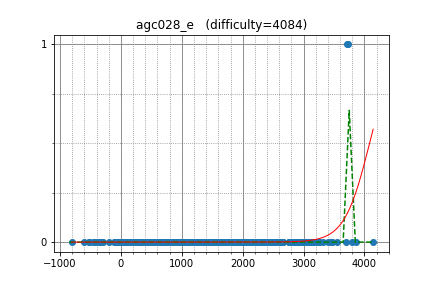

Data behind this chart, as committed beside it:
tourist, 4143.730468, 0
LHiC, 3695, 0
vepifanov, 3459, 0
kczno1, 2436, 0
sert, 2351, 0
cospleermusora, 3711, 1
eatmore, 3256, 0
Stonefeang, 3404, 0
fizzydavid, 3088, 0
wxh010910, 3252, 0
fjzzq2002, 3087, 0
Kaban5, 2756, 0
Um_nik, 3857, 0
palayutm, 2636, 0
Petr, 3789, 0
Huziwara, 2932, 0
zhouyuyang, 2905, 0
DEGwer, 3254, 0
mn3twe, 3102, 0
Alex_2oo8, 2979, 0
Egor, 3549, 0
lastans7, 2637, 0
yutaka1999, 3725, 1
E869120, 2816, 0
not, 2219, 0
desert97, 2918, 0
chokudai, 3028, 0
dreamoon, 3203, 0
molamola, 3104, 0
amylase, 2313, 0
WA_TLE, 3100, 0
ukikagi, 2020, 0
Marcin, 3463, 0
mechanicalpenciI, 2184, 0
tomerun, 2877, 0
sigma425, 3073, 0
socketnaut, 2416, 0
nuip, 2847, 0
Alexandr_TS, 2315, 0
natsugiri, 2831, 0
PIandS, 2608, 0
tempura0224, 2109, 0
kmjp, 2905, 0
kazuma, 2236, 0
kobae964, 2824, 0
TadijaSebez, 1913, 0
smiken, 2354, 0
hitonanode, 2331, 0
nwin, 2236, 0
iloveUtaha, 2419, 0
sheyasutaka, 2296, 0
DmitryGrigorev, 2802, 0
Cerberus97, 2341, 0
TangentDay, 2600, 0
cuber2460, 2252, 0
Golovanov399, 2911, 0
zhou888, 2322, 0
physics0523, 2042, 0
nejineji, 1914, 0
dengyixuan, 1472, 0
prabowo, 2311, 0
... 1,618 more rows
